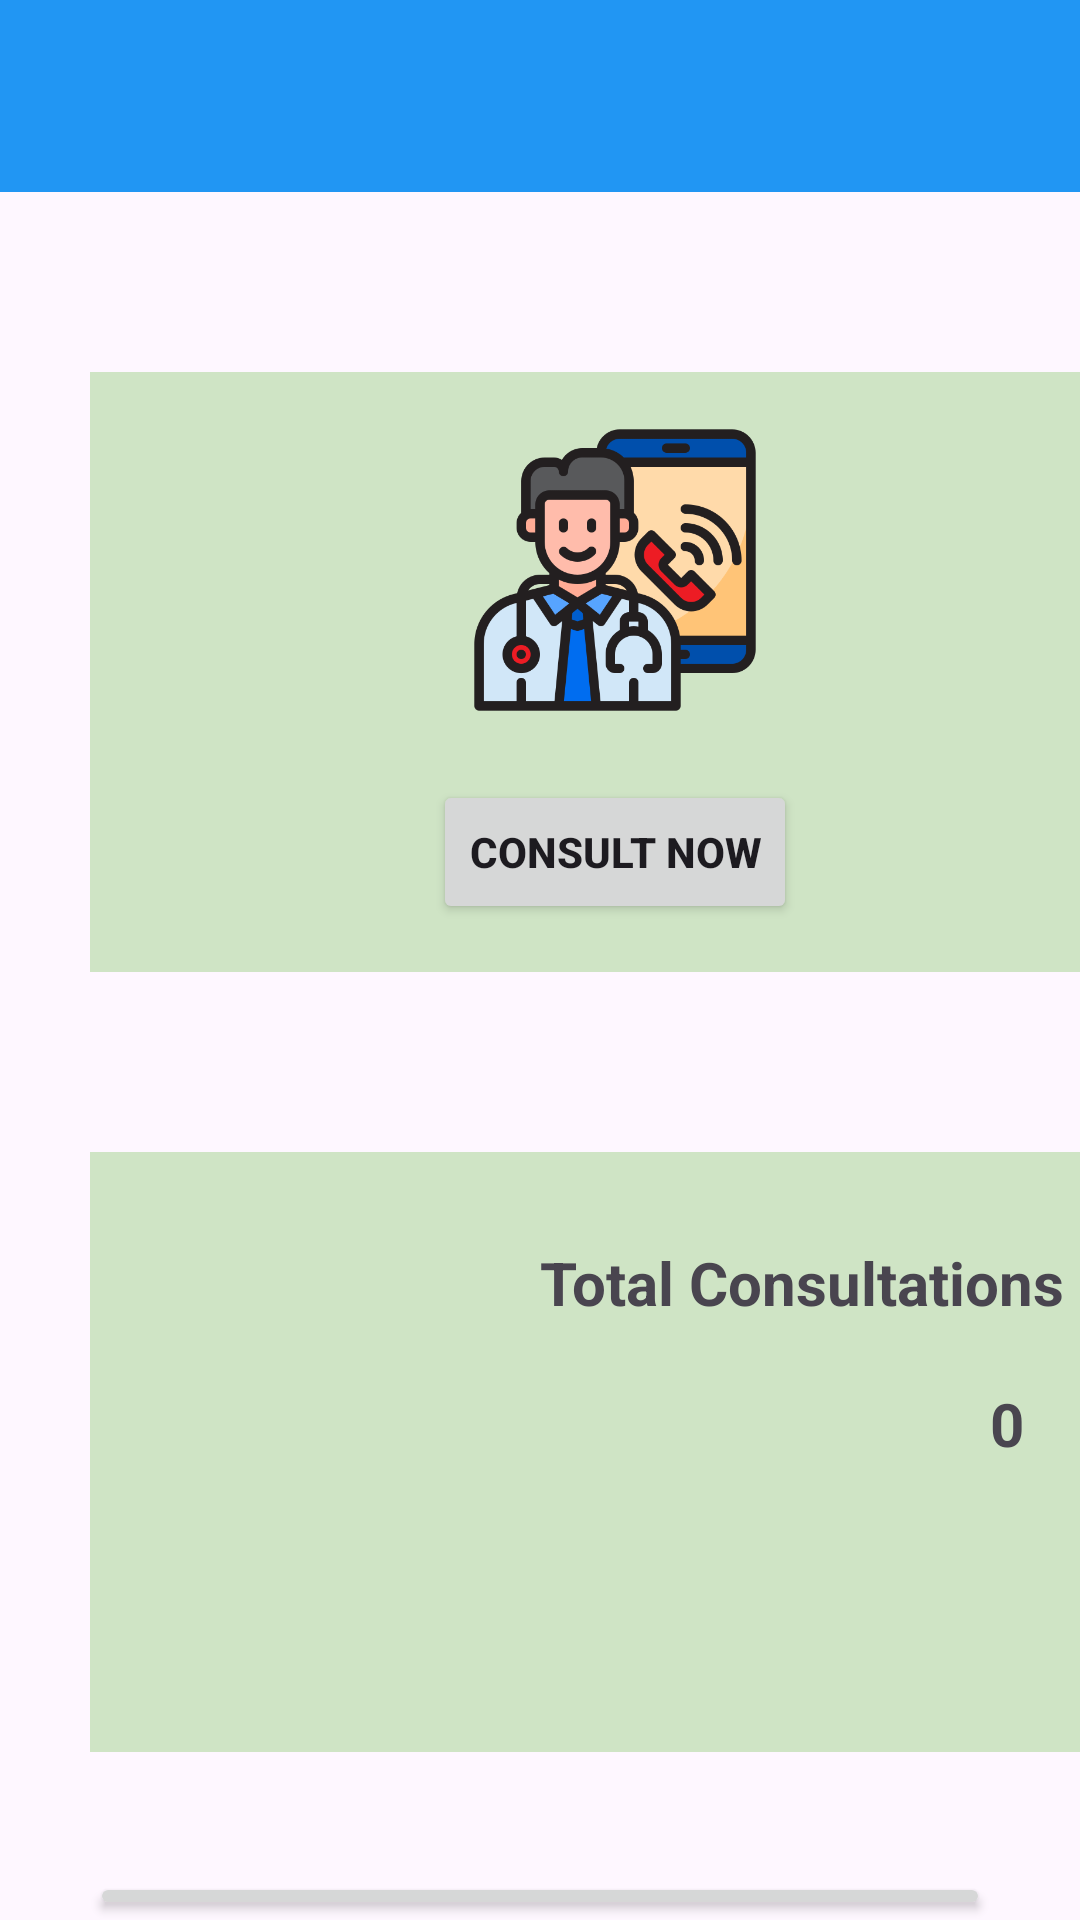

Android layout source for this screen:
<!-- AndroidManifest.xml: application theme Theme.SwasthPunjab -->
<!-- res/layout/fragment_dashboard.xml -->
<?xml version="1.0" encoding="utf-8"?>
<FrameLayout xmlns:android="http://schemas.android.com/apk/res/android"
    xmlns:tools="http://schemas.android.com/tools"
    android:layout_width="match_parent"
    android:layout_height="match_parent"
    xmlns:app="http://schemas.android.com/apk/res-auto"
    tools:context=".DashboardFragment">
    <LinearLayout
        android:layout_width="match_parent"
        android:layout_height="match_parent"
        android:orientation="vertical">

        <com.google.android.material.appbar.AppBarLayout
            android:layout_width="match_parent"
            android:layout_height="wrap_content">
            <androidx.appcompat.widget.Toolbar
                android:layout_width="match_parent"
                android:layout_height="wrap_content"
                android:background="#2196F3"
                android:id="@+id/toolbar"
                app:titleTextColor="@android:color/white">

            </androidx.appcompat.widget.Toolbar>

        </com.google.android.material.appbar.AppBarLayout>
        <LinearLayout
            android:layout_width="350dp"
            android:layout_height="200dp"
            android:orientation="vertical"
            android:gravity="center"
            android:layout_marginLeft="30dp"
            android:layout_marginTop="60dp"
            android:background="#FCCFE4C5">

            <ImageView
                android:layout_width="wrap_content"
                android:layout_height="100dp"
                android:src="@drawable/doctor_and_contact"
                android:id="@+id/doctor_photo"/>

            <Button
                android:layout_width="wrap_content"
                android:layout_height="wrap_content"
                android:text="Consult Now"
                android:textStyle="bold"
                android:layout_marginTop="20dp"
                android:id="@+id/Consult_Now"/>

        </LinearLayout>

        <LinearLayout
            android:layout_width="350dp"
            android:layout_height="200dp"
            android:layout_marginTop="60dp"
            android:layout_marginLeft="30dp"
            android:orientation="vertical"
            android:background="#FCCFE4C5">

            <TextView
                android:layout_width="wrap_content"
                android:layout_height="wrap_content"
                android:text="Total Consultations"
                android:textStyle="bold"
                android:textSize="20dp"
                android:layout_marginTop="30dp"
                android:layout_marginLeft="150dp"
                android:id="@+id/totalConsultation"/>
            <TextView
                android:layout_width="wrap_content"
                android:layout_height="wrap_content"
                android:text="0"
                android:textSize="20dp"
                android:textStyle="bold"
                android:layout_marginLeft="300dp"
                android:layout_marginTop="20dp"
                android:id="@+id/Consultation"/>

        </LinearLayout>

        <Button
            android:layout_width="match_parent"
            android:layout_height="wrap_content"
            android:text="Medical Shop near me"
            android:textStyle="bold"
            android:textSize="20dp"
            android:layout_marginLeft="30dp"
            android:layout_marginRight="30dp"
            android:layout_marginTop="40dp"
            android:id="@+id/medical_shop"/>



    </LinearLayout>

</FrameLayout>
<!-- resources referenced by this layout -->
<resources>
  <!-- drawable doctor_and_contact: png bitmap (drawable, 40064 bytes) -->
  <style name="Theme.SwasthPunjab" parent="Base.Theme.SwasthPunjab" />
  <style name="Base.Theme.SwasthPunjab" parent="Theme.Material3.DayNight.NoActionBar">
          
          
      </style>
</resources>
